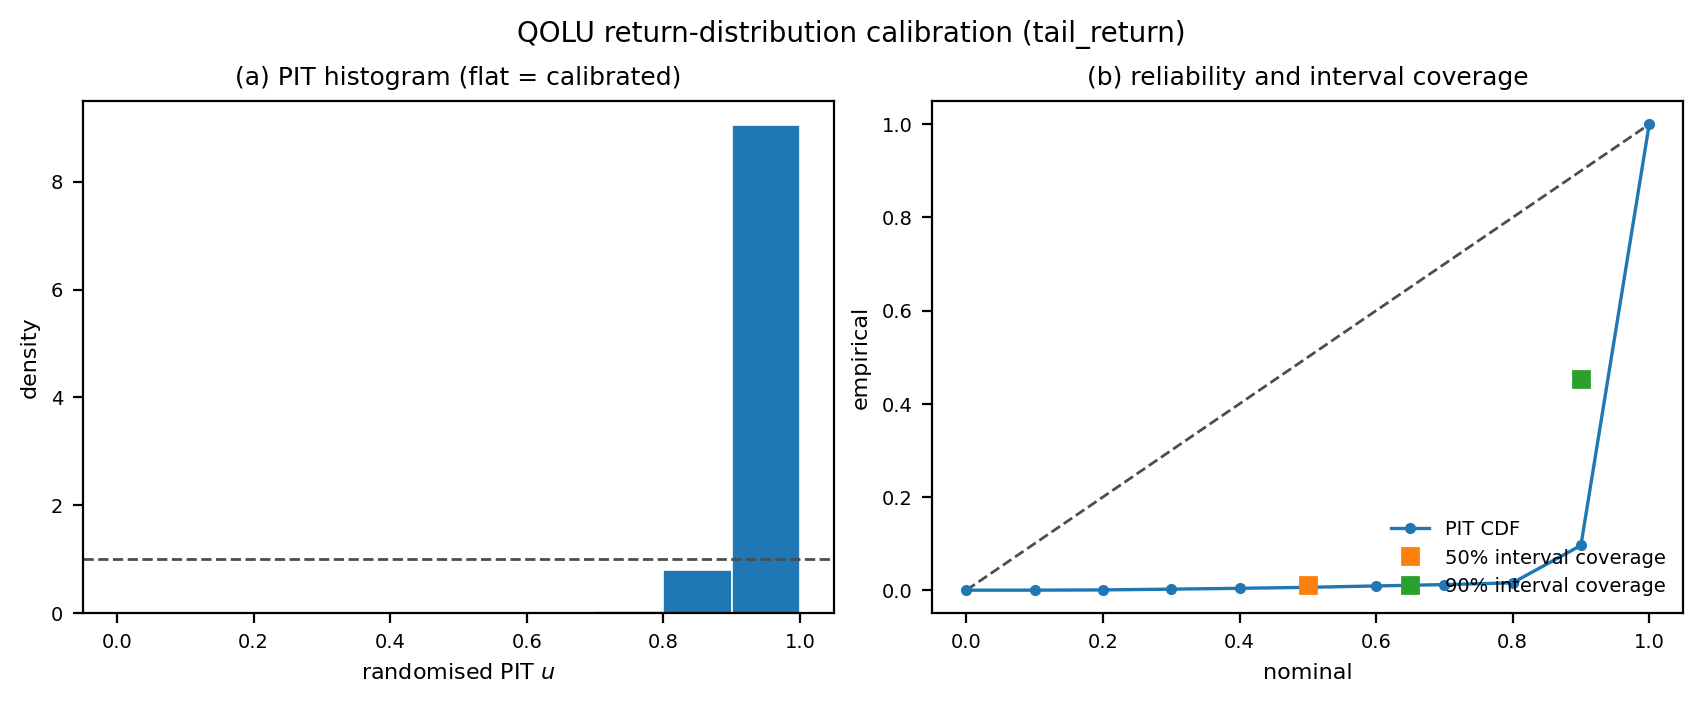

The table this chart was drawn from, first rows:
panel, x, y, reference, label
pit_histogram, 0.05, 0.0, 1.0, [0.00,0.10)
pit_histogram, 0.15, 0.005, 1.0, [0.10,0.20)
pit_histogram, 0.25, 0.01667, 1.0, [0.20,0.30)
pit_histogram, 0.35, 0.01767, 1.0, [0.30,0.40)
pit_histogram, 0.45, 0.02133, 1.0, [0.40,0.50)
pit_histogram, 0.55, 0.02967, 1.0, [0.50,0.60)
pit_histogram, 0.65, 0.02867, 1.0, [0.60,0.70)
pit_histogram, 0.75, 0.038, 1.0, [0.70,0.80)
pit_histogram, 0.85, 0.8033, 1.0, [0.80,0.90)
pit_histogram, 0.95, 9.04, 1.0, [0.90,1.00)
reliability, 0.0, 0.0, 0.0, pit_cdf
reliability, 0.1, 0.0, 0.1, pit_cdf
reliability, 0.2, 0.0005, 0.2, pit_cdf
reliability, 0.3, 0.002167, 0.3, pit_cdf
reliability, 0.4, 0.003933, 0.4, pit_cdf
reliability, 0.5, 0.006067, 0.5, pit_cdf
reliability, 0.6, 0.009033, 0.6, pit_cdf
reliability, 0.7, 0.0119, 0.7, pit_cdf
reliability, 0.8, 0.0157, 0.8, pit_cdf
reliability, 0.9, 0.09603, 0.9, pit_cdf
reliability, 1.0, 1.0, 1.0, pit_cdf
reliability, 0.5, 0.01203, 0.5, coverage_50
reliability, 0.9, 0.4522, 0.9, coverage_90
